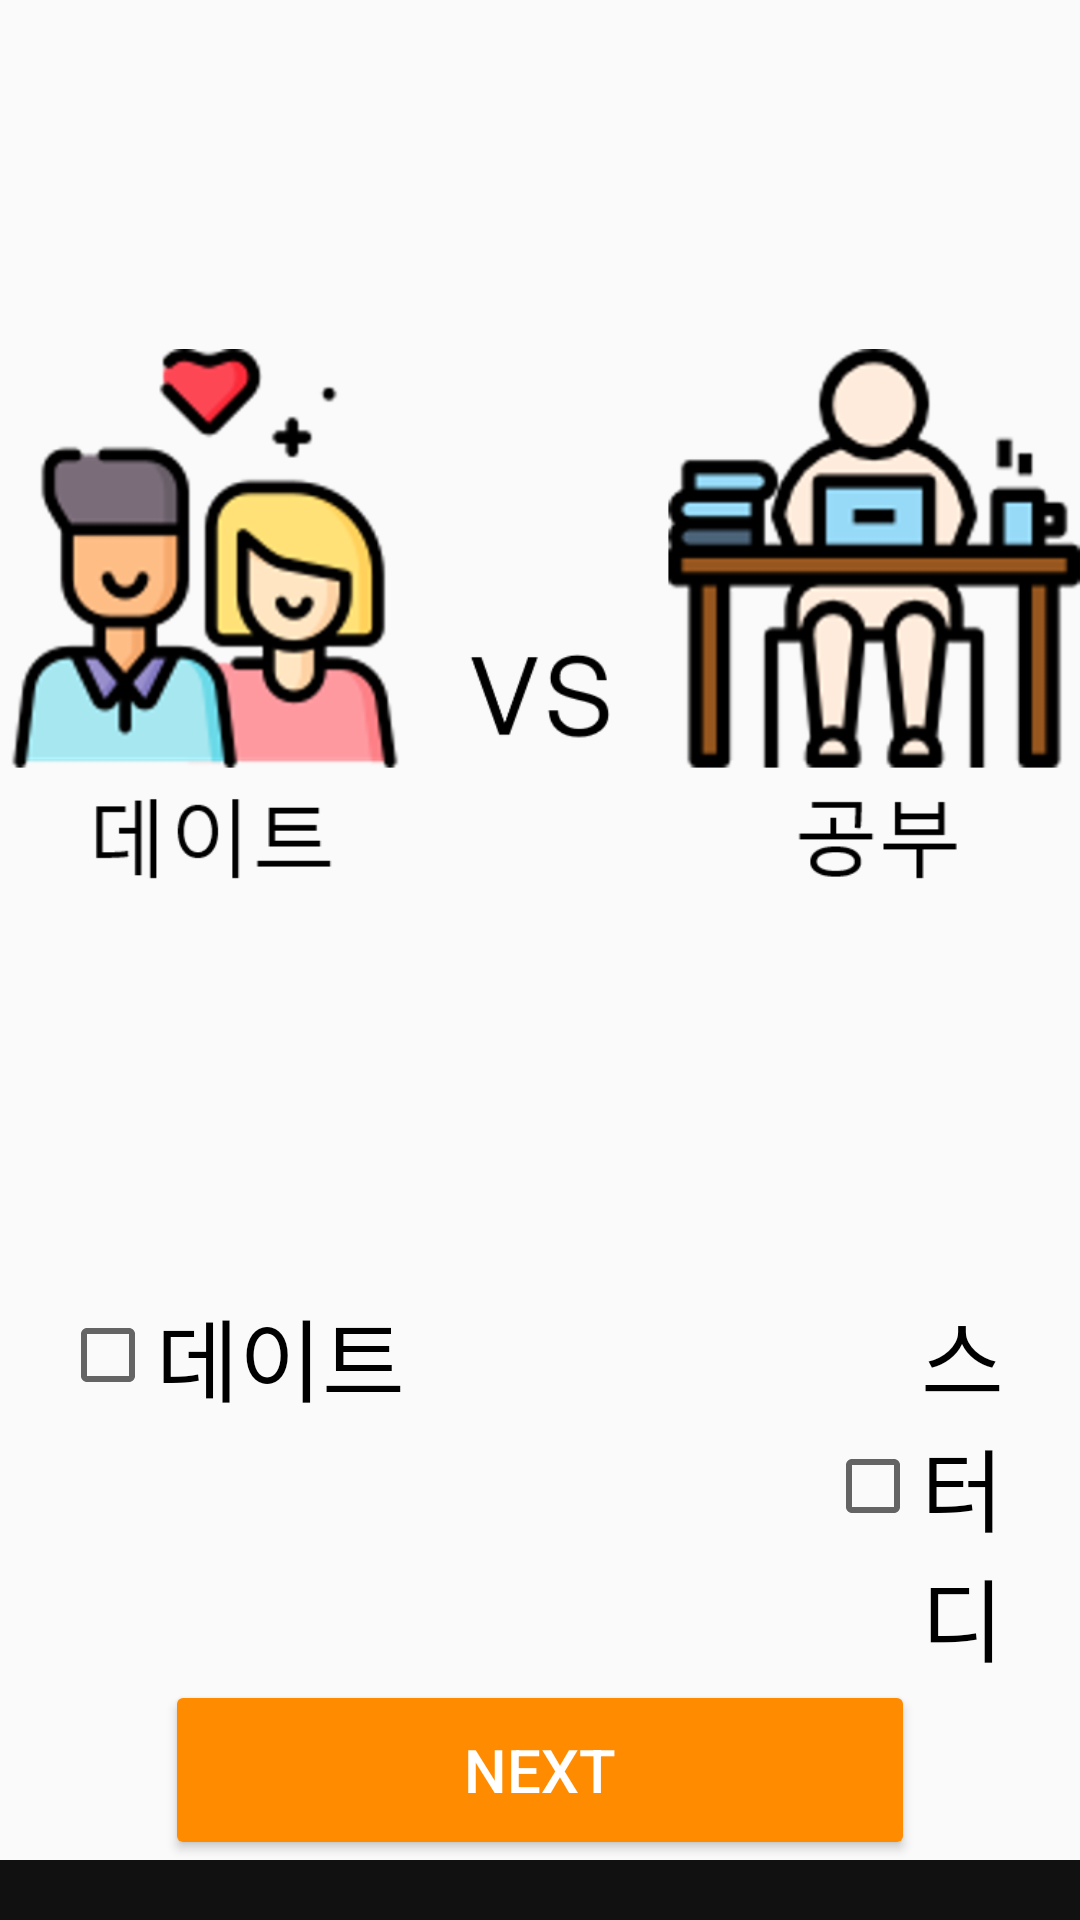

Produce the Android XML layout that renders to this screen, including the resource entries it uses.
<!-- AndroidManifest.xml: application theme Theme.CAFEIN_APP -->
<!-- res/layout/survey_activity3.xml -->
<?xml version="1.0" encoding="utf-8"?>
<LinearLayout xmlns:android="http://schemas.android.com/apk/res/android"
    android:layout_width="match_parent"
    android:layout_height="match_parent"
    android:orientation="vertical">

    <ImageView
        android:layout_width="match_parent"
        android:layout_height="430dp"
        android:src="@drawable/object" />

    <LinearLayout
        android:layout_width="match_parent"
        android:layout_height="wrap_content"
        android:orientation="horizontal">

        <CheckBox
            android:id="@+id/cb1"
            android:layout_width="wrap_content"
            android:layout_height="wrap_content"
            android:layout_marginLeft="20dp"
            android:text="데이트"
            android:textSize="30dp" />

        <CheckBox
            android:id="@+id/cb2"
            android:layout_width="wrap_content"
            android:layout_height="wrap_content"
            android:layout_marginLeft="140dp"
            android:text="스터디"
            android:textSize="30dp" />

    </LinearLayout>

    <Button
        android:id="@+id/b"
        android:layout_width="250dp"
        android:layout_height="60dp"
        android:layout_gravity="center"
        android:backgroundTint="@color/orange"
        android:text="NEXT"
        android:textSize="20dp"
        android:textColor="#FFFFFFFF" />

    <TextView
        android:id="@+id/tv"
        android:layout_width="match_parent"
        android:layout_height="200dp"
        android:background="#111111"
        android:gravity="center"
        android:text="카페를 이용하는 주된 목적(2)은 무엇인가요?"
        android:textColor="#ffffff"
        android:textSize="20dp"
        android:textStyle="normal" />

</LinearLayout>
<!-- resources referenced by this layout -->
<resources>
  <color name="orange">#FF8C00</color>
  <!-- drawable object: png bitmap (drawable-v24, 108285 bytes) -->
  <style name="Theme.CAFEIN_APP" parent="Theme.AppCompat.Light">
  		
  		<item name="colorPrimary">@color/white</item>
  		<item name="colorPrimaryVariant">@color/purple_700</item>
  		<item name="colorOnPrimary">@color/white</item>
  		
  		<item name="colorSecondary">@color/teal_200</item>
  		<item name="colorSecondaryVariant">@color/teal_700</item>
  		<item name="colorOnSecondary">@color/black</item>
  		
  		<item name="android:statusBarColor" tools:targetApi="l">?attr/colorPrimaryVariant</item>
  		
  	</style>
  <color name="white">#FFFFFFFF</color>
  <color name="purple_700">#FF3700B3</color>
  <color name="teal_200">#FF03DAC5</color>
  <color name="teal_700">#FF018786</color>
  <color name="black">#FF000000</color>
</resources>
